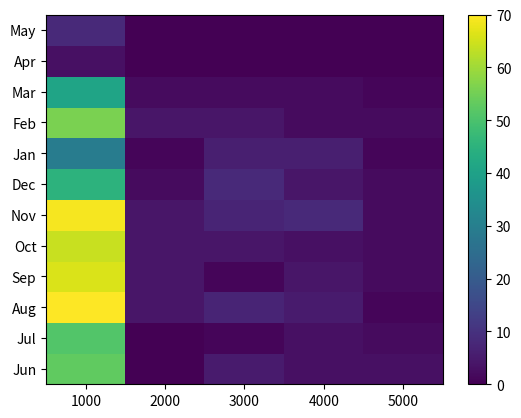

Write the Python code that produced this figure.
import numpy as np
import matplotlib.pyplot as plt
import pandas as pd
month=['Jun','Jul','Aug','Sep','Oct','Nov','Dec','Jan','Feb','Mar','Apr','May']
df = pd.DataFrame([[53, 0, 5, 3, 3],[51, 0, 1, 3, 2],[70, 4, 7, 5, 1],[66, 4, 1, 4, 2],[64, 4, 4, 3, 2],[69, 4, 7, 8, 2],[45, 2, 8, 4, 2],[29, 1, 6, 6, 1],[56, 4, 4, 2, 2],[41, 2, 2, 2, 1],[3, 0, 0, 0, 0],[8, 0, 0, 0, 0]],columns=['1000','2000','3000','4000','5000'],index=month)
plt.pcolor(df)
plt.colorbar()
plt.yticks(np.arange(0.5, len(df.index), 1), df.index)
plt.xticks(np.arange(0.5, len(df.columns), 1), df.columns)
plt.show()


